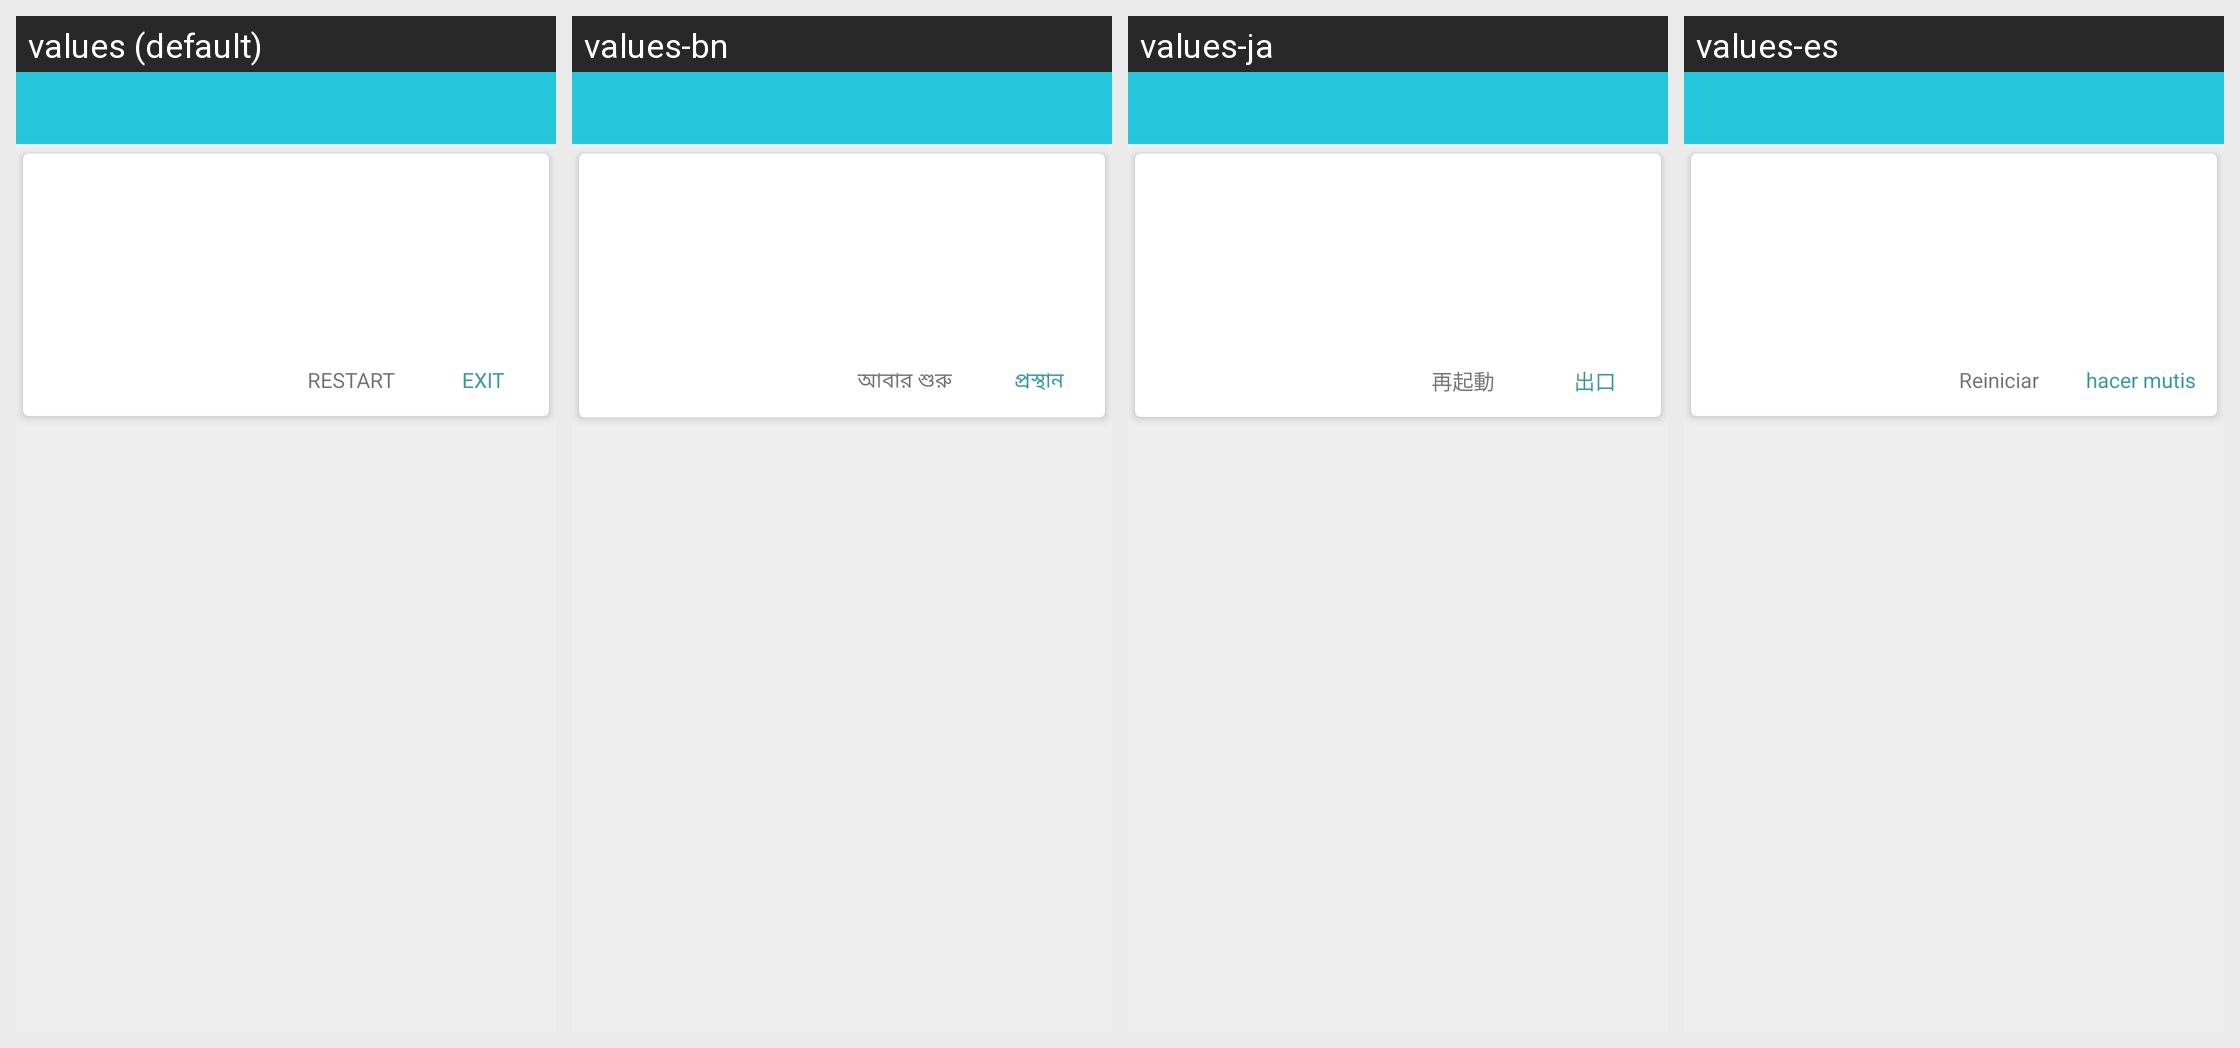

Locale-by-locale string values for the Android screen shown in this grid:
Android screen res/layout/fragment_result_dict.xml rendered under 4 locales, left to right: values (default), values-bn, values-ja, values-es. Device: Nexus 5 (rendered at 1080×1920; each locale shown at half size, 540×960, under a caption strip naming it); theme AppTheme.
Other locales in the repository, not shown: values-hi.
Strings drawn on this screen, with the default value and each locale's value (text and hints the layout hard-codes, and strings that could not be matched under every locale, appear in the picture but are not listed):

exit_dict
  values: EXIT
  values-bn: প্রস্থান
  values-ja: 出口
  values-es: hacer mutis

restart_dict
  values: RESTART
  values-bn: আবার শুরু
  values-ja: 再起動
  values-es: Reiniciar
